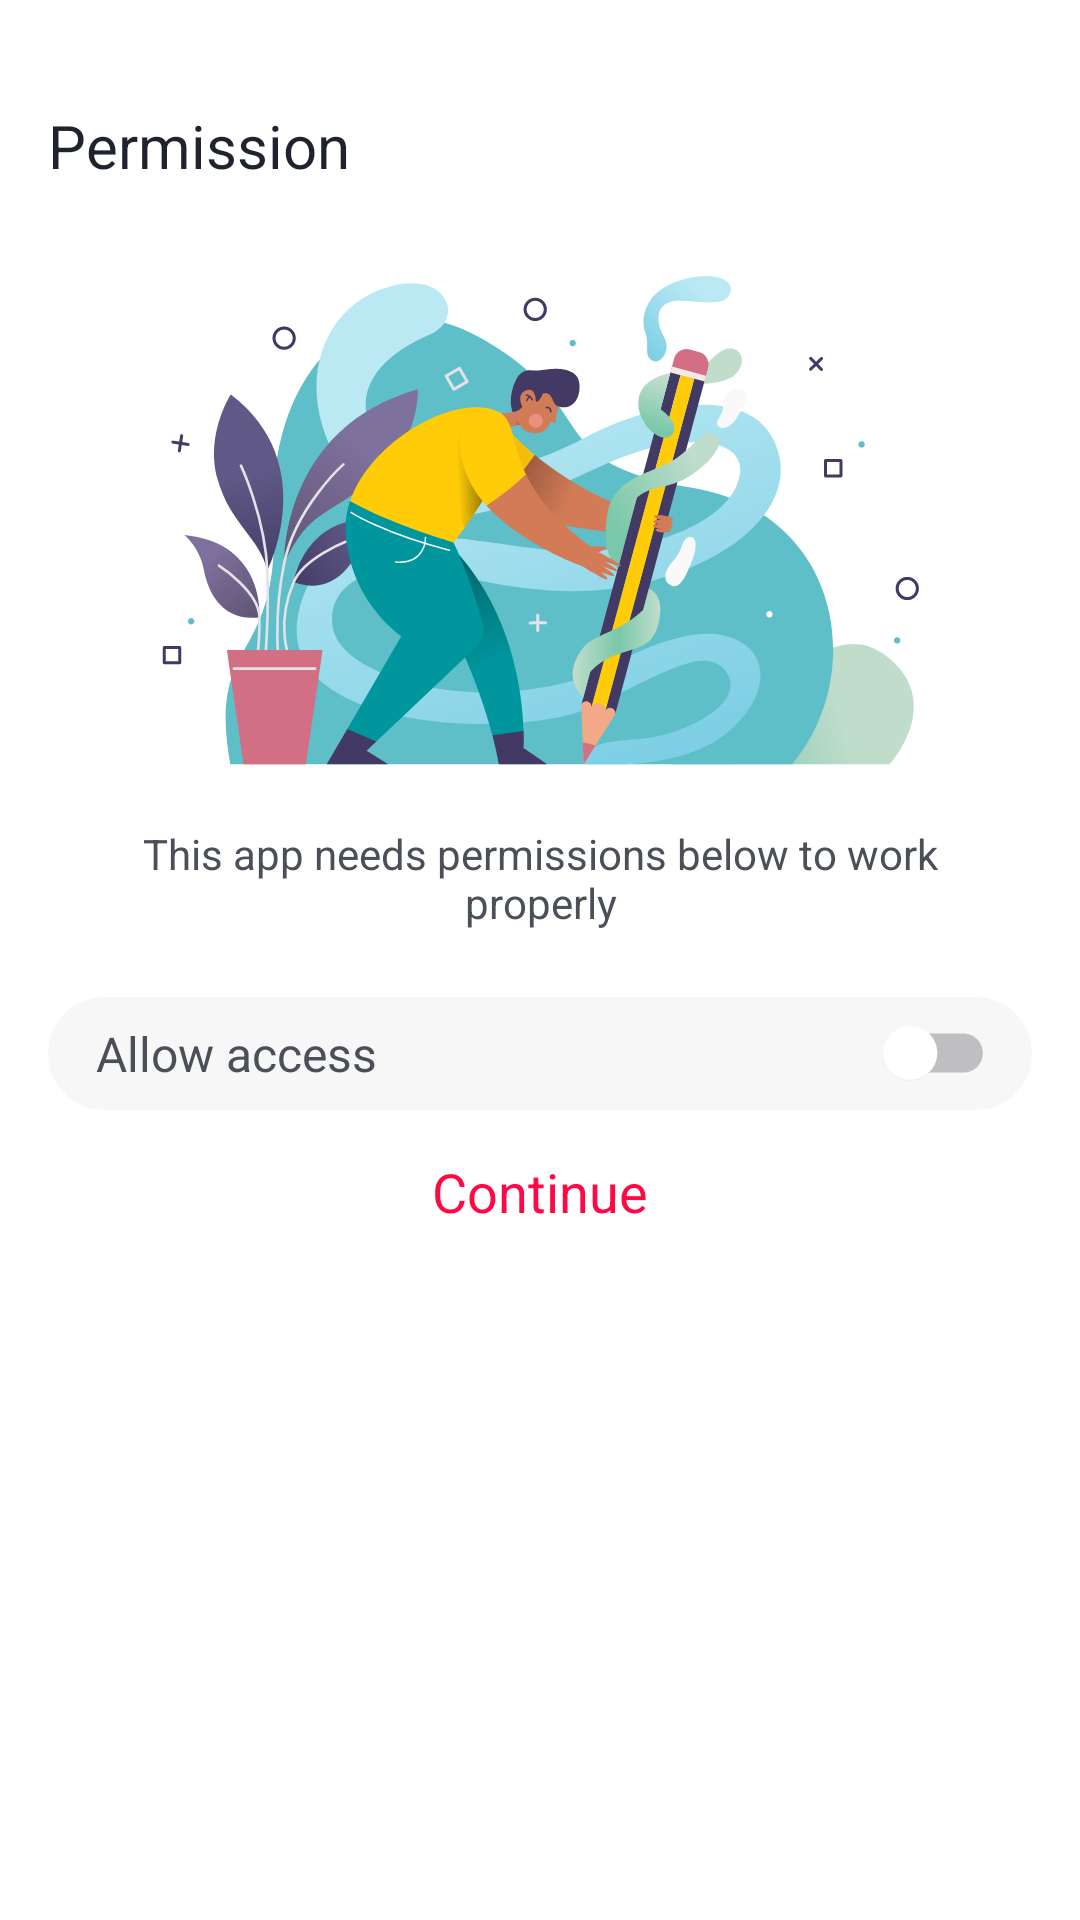

Layout XML and referenced resources for this Android screen:
<!-- AndroidManifest.xml: application theme Base.Theme -->
<!-- res/layout/activity_permission.xml -->
<?xml version="1.0" encoding="utf-8"?>
<androidx.constraintlayout.widget.ConstraintLayout xmlns:android="http://schemas.android.com/apk/res/android"
    xmlns:app="http://schemas.android.com/apk/res-auto"
    android:layout_width="match_parent"
    android:layout_height="match_parent"
    android:paddingTop="25dp">

    <androidx.core.widget.NestedScrollView
        android:layout_width="match_parent"
        android:layout_height="0dp"
        app:layout_constraintStart_toStartOf="parent"
        app:layout_constraintTop_toTopOf="parent">

        <LinearLayout
            android:layout_width="match_parent"
            android:layout_height="wrap_content"
            android:gravity="center"
            android:orientation="vertical">

            <TextView
                android:layout_width="match_parent"
                android:layout_height="wrap_content"
                android:layout_marginVertical="10dp"
                android:paddingHorizontal="16dp"
                android:text="@string/Permission"
                android:textColor="@color/header_1"
                android:textSize="20sp" />

            <androidx.appcompat.widget.AppCompatImageView
                android:layout_width="wrap_content"
                android:layout_height="wrap_content"
                android:layout_gravity="center"
                android:layout_margin="20dp"
                android:layout_weight="1"
                android:adjustViewBounds="true"
                android:paddingHorizontal="16dp"
                app:srcCompat="@drawable/ic_permision" />

            <LinearLayout
                android:layout_width="match_parent"
                android:layout_height="wrap_content"
                android:gravity="center"
                android:orientation="vertical"
                android:paddingHorizontal="16dp">


                <TextView
                    android:layout_width="wrap_content"
                    android:layout_height="wrap_content"
                    android:layout_marginHorizontal="20dp"
                    android:gravity="center"
                    android:text="@string/desc_activity_permission"
                    android:textColor="@color/text_app_no_selected"
                    android:textSize="14sp" />

                <RelativeLayout
                    android:layout_width="match_parent"
                    android:layout_height="wrap_content"
                    android:layout_gravity="center"
                    android:layout_marginTop="8dp"
                    android:orientation="horizontal"
                    android:paddingHorizontal="16dp"
                    android:paddingVertical="8dp"
                    android:visibility="gone">


                    <TextView
                        android:layout_width="match_parent"
                        android:layout_height="wrap_content"
                        android:layout_centerVertical="true"
                        android:layout_toStartOf="@id/iv_set_camera_permission"
                        android:text="@string/camera"
                        android:textSize="18sp" />

                    <ImageView
                        android:id="@+id/iv_set_camera_permission"
                        android:layout_width="wrap_content"
                        android:layout_height="wrap_content"
                        android:layout_alignParentEnd="true"
                        android:layout_centerVertical="true"
                        android:src="@drawable/ic_switch_not_select" />

                    <ImageView
                        android:id="@+id/iv_select_camera_permission"
                        android:layout_width="wrap_content"
                        android:layout_height="wrap_content"
                        android:layout_alignParentEnd="true"
                        android:layout_centerVertical="true"
                        android:src="@drawable/ic_switch_select"
                        android:visibility="invisible" />
                </RelativeLayout>

                <RelativeLayout
                    android:layout_width="match_parent"
                    android:layout_height="wrap_content"
                    android:layout_gravity="center"
                    android:layout_marginTop="22dp"
                    android:background="@drawable/bg_border_item_permission"
                    android:orientation="horizontal"
                    android:paddingHorizontal="16dp"
                    android:paddingVertical="8dp">


                    <TextView
                        android:layout_width="match_parent"
                        android:layout_height="wrap_content"
                        android:layout_centerVertical="true"
                        android:layout_toStartOf="@id/iv_set_storage_permission"
                        android:text="@string/allow_access"
                        android:textColor="@color/text_app_no_selected"
                        android:textSize="16sp" />

                    <ImageView
                        android:id="@+id/iv_set_storage_permission"
                        android:layout_width="wrap_content"
                        android:layout_height="wrap_content"
                        android:layout_alignParentEnd="true"
                        android:layout_centerVertical="true"
                        android:src="@drawable/ic_switch_not_select" />

                    <ImageView
                        android:id="@+id/iv_select_storage_permission"
                        android:layout_width="wrap_content"
                        android:layout_height="wrap_content"
                        android:layout_alignParentEnd="true"
                        android:layout_centerVertical="true"
                        android:src="@drawable/ic_switch_select"
                        android:visibility="invisible" />
                </RelativeLayout>


            </LinearLayout>

            <TextView
                android:id="@+id/tvContinue"
                android:layout_width="wrap_content"
                android:layout_height="wrap_content"
                android:layout_marginVertical="15dp"
                android:text="@string/tv_continue"
                android:textColor="@color/color_app"
                android:textSize="18sp"
                app:layout_constraintBottom_toBottomOf="parent"
                app:layout_constraintEnd_toEndOf="parent"
                app:layout_constraintStart_toStartOf="parent" />

        </LinearLayout>
    </androidx.core.widget.NestedScrollView>

</androidx.constraintlayout.widget.ConstraintLayout>
<!-- resources referenced by this layout -->
<resources>
  <color name="color_app">#FF0845</color>
  <color name="header_1">#1E232E</color>
  <color name="text_app_no_selected">#4B4F58</color>
  <!-- drawable bg_border_item_permission (drawable) -->
  <?xml version="1.0" encoding="utf-8"?>
  <shape xmlns:android="http://schemas.android.com/apk/res/android"
      android:shape="rectangle">
      <solid android:color="#F7F7F7" />
      <corners android:radius="24dp" />
  </shape>
  <!-- drawable ic_permision: vector/xml drawable (drawable, 22843 chars, omitted) -->
  <!-- drawable ic_switch_not_select: vector/xml drawable (drawable, 2216 chars, omitted) -->
  <!-- drawable ic_switch_select: vector/xml drawable (drawable, 2303 chars, omitted) -->
  <string name="Permission">Permission</string>
  <string name="allow_access">Allow access</string>
  <string name="camera">Camera</string>
  <string name="desc_activity_permission">This app needs permissions below to work properly</string>
  <string name="tv_continue">Continue</string>
  <style name="Base.Theme" parent="Theme.MaterialComponents.DayNight.NoActionBar">
          
          <item name="colorPrimary">@color/purple_500</item>
          <item name="colorPrimaryVariant">@color/purple_700</item>
          
          <item name="colorSecondary">@android:color/transparent</item>
          <item name="colorSecondaryVariant">@android:color/transparent</item>
          
          <item name="android:statusBarColor">@color/default_background_color</item>
  
          <item name="backgroundColor">@color/default_background_color</item>
          <item name="android:windowBackground">@color/bg_app</item>
      </style>
  <color name="purple_500">#565CE3</color>
  <color name="purple_700">#565CE3</color>
  <color name="default_background_color">#00000000</color>
  <color name="bg_app">#FFFFFF</color>
</resources>
